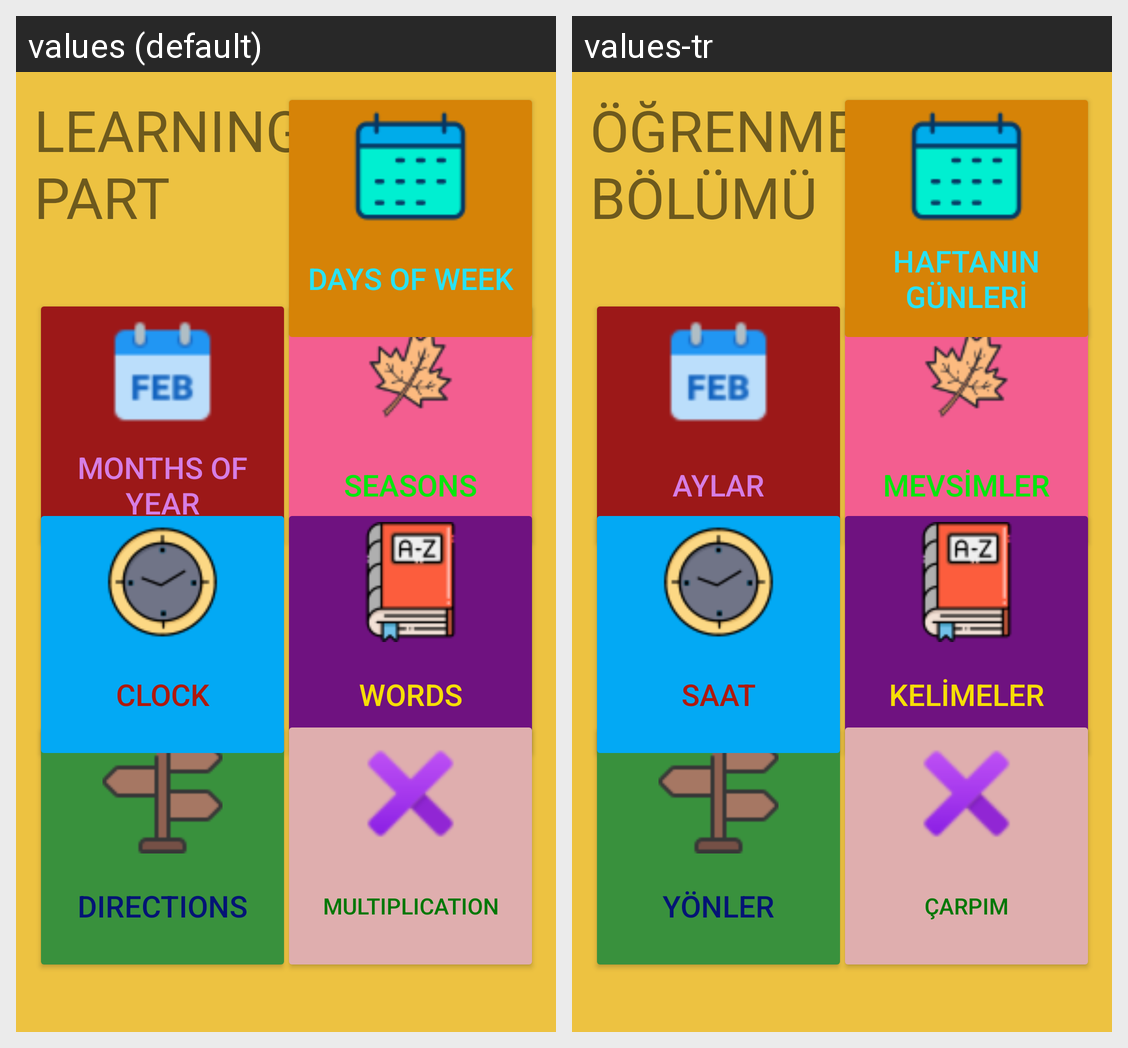

Locale-by-locale string values for the Android screen shown in this grid:
Android screen res/layout/activity_learningekrani.xml rendered under 2 locales, left to right: values (default), values-tr. Device: Nexus 5 (rendered at 1080×1920; each locale shown at half size, 540×960, under a caption strip naming it); theme Theme.PROJE.
Strings drawn on this screen, with the default value and each locale's value (text and hints the layout hard-codes, and strings that could not be matched under every locale, appear in the picture but are not listed):

directionsl
  values: DIRECTIONS
  values-tr: YÖNLER

seasonsl
  values: SEASONS
  values-tr: MEVSİMLER

monthsofyearl
  values: MONTHS OF YEAR
  values-tr: AYLAR

wordsl
  values: WORDS
  values-tr: KELİMELER

clockl
  values: CLOCK
  values-tr: SAAT

multiplicationl
  values: MULTIPLICATION
  values-tr: ÇARPIM

learningparttext
  values: LEARNING PART
  values-tr: ÖĞRENME BÖLÜMÜ

daysofweekl
  values: DAYS OF WEEK
  values-tr: HAFTANIN GÜNLERİ
